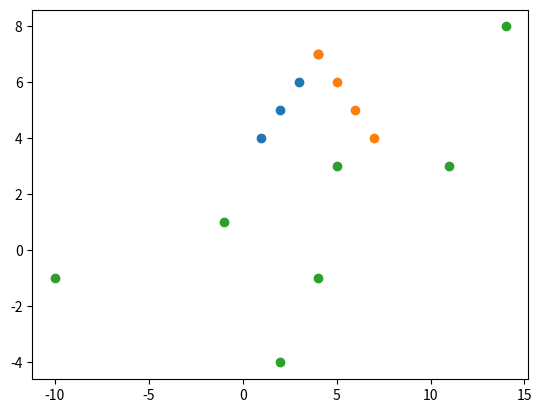

Python code for this plot:
#!/usr/bin/env python
# coding: utf-8

# <a href="https://colab.research.google.com/<link-removed>" target="_parent"><img src="https://colab.research.google.com/<link-removed>" alt="Open In Colab"/></a>

# In[ ]:





# In[1]:


import numpy as np
import matplotlib.pyplot as plt
X = np.array([1,2,3,4])
Y = np.array([4,5,6,7])
r = np.corrcoef(X,Y)
plt.scatter(X,Y)
plt.show()
print(r)


# In[2]:


import numpy as np
import matplotlib.pyplot as plt
X = np.array([4,5,6,7])
Y = np.array([7,6,5,4])
r = np.corrcoef(X,Y)
plt.scatter(X,Y)
plt.show()
print(r)


# In[3]:


import numpy as np
import matplotlib.pyplot as plt
X = np.array([14,2,-1,5,4,11,-10])
Y = np.array([8,-4,1,3,-1,3,-1])
r = np.corrcoef(X,Y)
plt.scatter(X,Y)
plt.show()
print(r)

